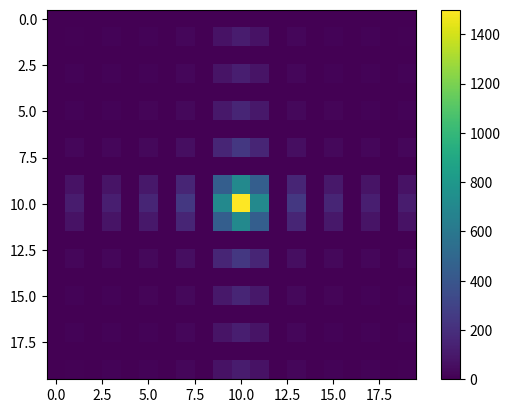
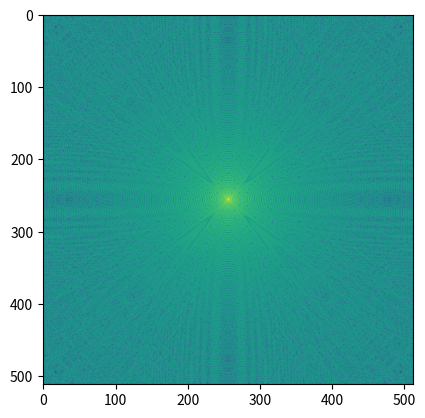

Recreate these plots in Python, in order.
## investigating how ffts work in numpy
import numpy as np
from numpy import fft
import matplotlib.pyplot as plt

eps_grid = np.ones((20,20));
eps_grid[5:15, 5:15] = 12;

test1 = fft.fftshift(fft.fft2(eps_grid)); #this fortunately agrees with matlab...
plt.figure();
plt.imshow(abs(test1))
plt.colorbar()
plt.show()

Nx = 512; Ny = 512;
e_r = 6;
a =1; radius = 0.35;
A = e_r*np.ones((Nx,Ny));
ci = int(Nx/2); cj= int(Ny/2);
cr = (radius/a)*Nx;
I,J=np.meshgrid(np.arange(A.shape[0]),np.arange(A.shape[1]));

dist = np.sqrt((I-ci)**2 + (J-cj)**2);
A[np.where(dist<cr)] = 1;

Afc = np.fft.fftshift(np.fft.fft2(A));
plt.figure();
plt.imshow(np.log(abs(Afc)))
plt.show()


